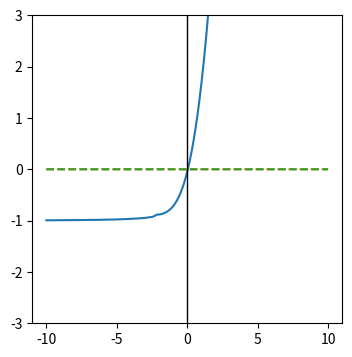

Reproduce this figure in Python.
# -*- coding: utf-8 -*-
"""
Generates theoretical dispersion relation curves for parallel beam instabilities
@author: Peter Heuer
"""
import os
import numpy as np
import scipy.optimize as optimize
import scipy.interpolate as interpolate
from scipy.signal import savgol_filter, medfilt
from scipy.signal import find_peaks

import matplotlib.pyplot as plt

def vb_to_vbLab(nb, vb, qb, qc):
     vc = -(qb/qc)*nb*vb/(1-qb*nb)
     vlab = np.abs(vc - vb)
     return vlab
 
    
def vbLab_to_vb(nb, vblab, qb, qc):
    vb = np.abs( vblab / (1 + qb*nb/(qc*(1 - nb)) ) )
    return vb


def calc_vc(nb, vb, qb, qc):
    return -(qb/qc)*nb*vb/(1-qb*nb)

def calc_nc(nb, qb):
     return 1.00 - qb*nb


def dispRel(z,k, vb=None, nb=None, qb=None, qc=None, mb=None, mc=None):
    if vb is None:
        vb = 5 
    if nb is None:
        nb = 0.1
    if qb is None:
        qb = 4
    if qc is None:
        qc = 1
    if mb is None:
        mb = 3.0
    if mc is None:
        mc = 1.0
        
    #Construct a complex value
    w = z[0] + 1j*abs(z[1])

    #init output array
    F = np.zeros((2))

    ne = 1.00
    nc = calc_nc(nb, qb)
    
    ve = 0.0
    vc = calc_vc(nb, vb, qb, qc)
    
    wcc = 1
    wcb = (qb/mb)*wcc
    #wce -> inf
    
    wpc = 2900.0

    #Calculate solution
    sol = ( (pow(w,2)/pow(wpc,2) - pow(k,2))*(w - vc*k + wcc)*(w - vb*k + wcb) - 
        nc*(pow(qc,2)/mc)*(w - vc*k)*(w - vb*k + wcb) + 
        ne*( (w - ve*k)/wcc )*(w - vc*k + wcc)*(w - vb*k + wcb) -
        nb*(pow(qb,2)/mb)*(w-vb*k)*(w - vc*k + wcc) )
    
    #Repackage as two reals
    F[0] = np.real(sol)
    F[1] = np.imag(sol)
     
    return F

def bestGuess(k):
    return np.array([k**2, 1])

def rightPropGuess(k):
    if k < 0:
        return np.array([k*0.1, -1])
    else: 
        return np.array([k**2, .1])

def leftPropGuess(k):
    return rightPropGuess(-k)



def solveDispRel(nb=None, vb=None, qb=None, qc=None, mb=None, mc=None, krange = None, guessFcn = None):
    
    #Create kspace and output w vectors
    if krange is None:
        krange = (-10, 10)
        

    if guessFcn is None:
        guessFcn = bestGuess
        
    kspace = np.arange(krange[0], krange[1],  .01)
    w = np.empty([len(kspace)], dtype=np.complex128)

    #Loop through, solve for each k
    for i,k in enumerate(kspace):
        #Guess: k**2. This is important to get the right branch
        guess = guessFcn(k)
        wr, wi = optimize.fsolve(lambda z : dispRel(z, k, vb=vb, nb=nb, qb=qb, qc=qc, mb=mb, mc=mc), guess, factor=0.1)
        #Repackage as a complex value
        #The absolute value on wi seems to be necessary to keep on the right
        #branch...
        w[i] = wr + 1j*abs(wi)
    
    #Interpolate roots
    k = np.arange(krange[0], krange[1], .01)
    wr = interpolate.interp1d(kspace, np.real(w) ) (k)
    wi = interpolate.interp1d(kspace, np.imag(w) ) (k)
    
    return k, wr, wi


def classify_peaks(k, wi):
    
    dk = np.mean(np.gradient(k))
    kwidth = .01
    width = int(kwidth/dk)
    
    wi = medfilt(wi, 9)
    
    peaks = find_peaks(wi, height = 0.001)
    peaks = peaks[0]

    output  = {'F': {'k':None, 'gr':0},
               'A': {'k':None, 'gr':0},
               'C': {'k':None, 'gr':0},
               'E': {'k':None, 'gr':0}}

    pos = [p for p in peaks if k[p]> 0]
    neg = [p for p in peaks if k[p]< 0]

    if pos == []:
        pass
    elif len(pos) == 1:
        output['F'] = {'k': k[pos[0]], 'gr': wi[pos[0]]}
    elif len(pos) == 2:
        output['F'] = {'k': k[pos[0]], 'gr': wi[pos[0]]}
        output['E'] = {'k': k[pos[1]], 'gr': wi[pos[1]]}
    else:
        raise ValueError("Invalid number of positive k peaks!")
     
    if neg == []:
        pass
    elif len(neg) == 1:
        output['A'] = {'k': k[neg[0]], 'gr': wi[neg[0]]}
    elif len(neg) == 2:
        output['A'] = {'k': k[neg[1]], 'gr': wi[neg[1]]}
        output['C'] = {'k': k[neg[0]], 'gr': wi[neg[0]]}
    else:
        raise ValueError ("Invalid number of negative k peaks!")

    return output




if __name__ == '__main__':
    
    vb = 0
    k, wr, wi =  solveDispRel(nb=0.1, vb=vb, qb=4, krange=(-10,10), guessFcn=rightPropGuess)
   
    fig, ax = plt.subplots( figsize = [4,4])
    
    vbline = k*vb
    
    #Filtering bc branch in solution makes an annoying bump
    wr = savgol_filter(wr, 501, 3)
    
    wifactor = 25
    ax.set_ylim((-3,3))
    ax.plot(k, wr, '-', k, wi*wifactor, '--')
    ax.plot(k, vbline, '--')
    ax.axvline(0, color='black', linewidth=1)
    plt.show()